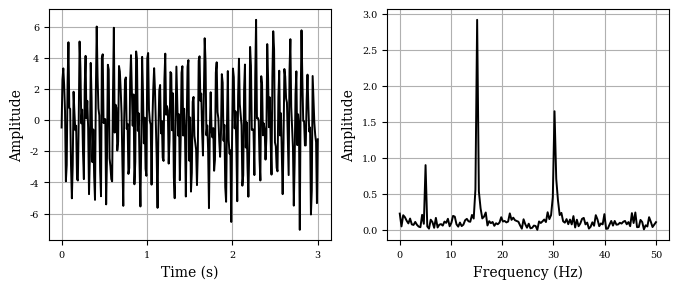

The matplotlib source for this figure:
# -*- coding: utf-8 -*-
"""
Created on Sun Apr 12 10:36:53 2020

@author: Abdeljalil
"""


import numpy as np
import matplotlib.pyplot as plt

plt.rc('font', family='serif')
plt.rc('xtick', labelsize='x-small')
plt.rc('ytick', labelsize='x-small')

freq = 100
T = 1./freq
N = 300

x = np.linspace(0,N*T, N)
signal = np.sin(2*np.pi*5*x) + 3*np.sin(2*np.pi*15*x) + 2*np.sin(2*np.pi*30*x)+ np.random.randn(N)

fig, axes = plt.subplots(1,2,figsize=(8,3))
axes[0].plot(x, signal, c='k', lw=1.4)
axes[0].set_xticks([0,1,2,3])
axes[0].set_xlabel('Time (s)')
axes[0].set_ylabel('Amplitude')
axes[0].grid(True)

fft_y = np.fft.fft(signal)
fft_y = abs(fft_y[:N//2])
fft_x = np.linspace(0,freq/2,N//2)

axes[1].plot(fft_x, (2/N)*fft_y, c='k', lw=1.4)
axes[1].set_xlabel('Frequency (Hz)')
axes[1].set_ylabel('Amplitude')
axes[1].grid(True)